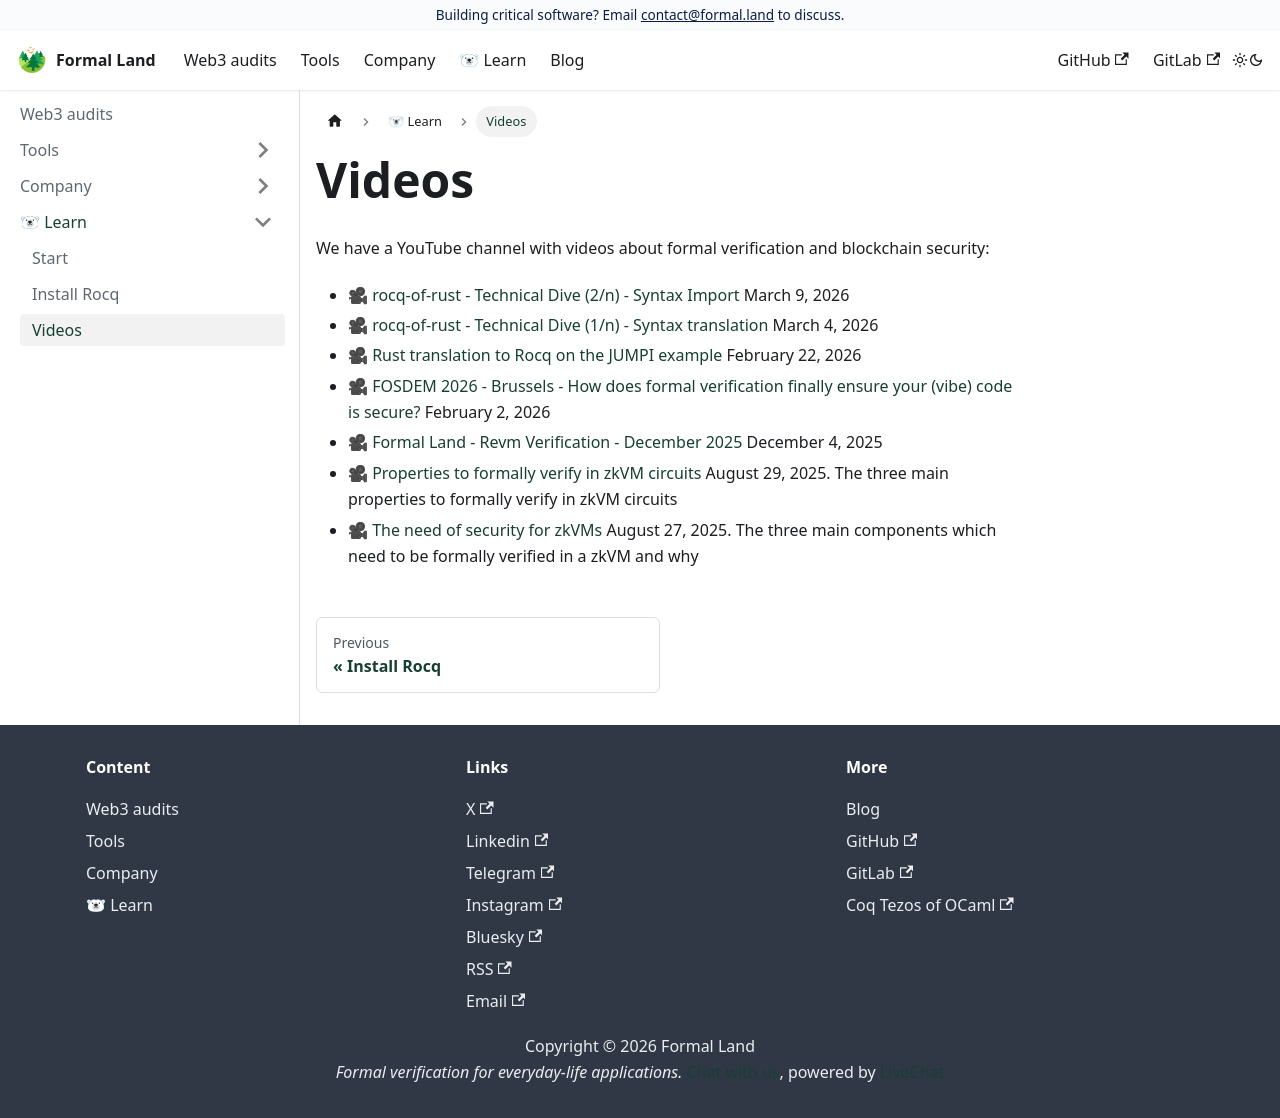

repository: formal-land/formal.land · page: docs/learn/videos.html · generator: docusaurus

# Videos

We have a YouTube channel with videos about formal verification and blockchain security:

- [🎥 rocq-of-rust - Technical Dive (2/n) - Syntax Import](https://www.youtube.com/watch?v=8PJkvzW08u0) March 9, 2026
- [🎥 rocq-of-rust - Technical Dive (1/n) - Syntax translation](https://www.youtube.com/watch?v=woyLwyswtZA) March 4, 2026
- [🎥 Rust translation to Rocq on the JUMPI example](https://www.youtube.com/watch?v=sEF72wfTNVk) February 22, 2026
- [🎥 FOSDEM 2026 - Brussels - How does formal verification finally ensure your (vibe) code is secure?](https://www.youtube.com/watch?v=aSR_Mm-RXLQ) February 2, 2026
- [🎥 Formal Land - Revm Verification - December 2025](https://www.youtube.com/watch?v=v1SnoByYNBw) December 4, 2025
- [🎥 Properties to formally verify in zkVM circuits](https://youtu.be/WFwXSR66pss) August 29, 2025. The three main properties to formally verify in zkVM circuits
- [🎥 The need of security for zkVMs](https://youtu.be/YztZA7gyEOU) August 27, 2025. The three main components which need to be formally verified in a zkVM and why
